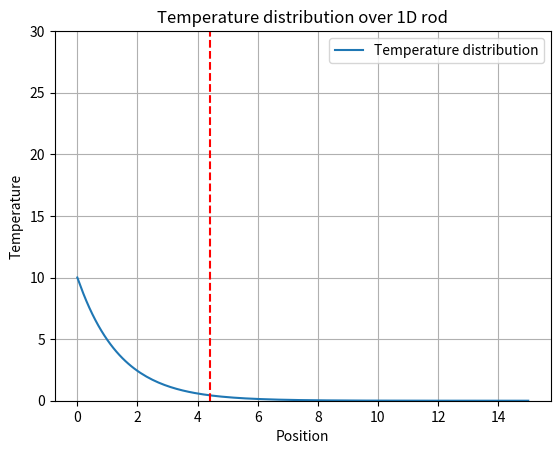

This chart was generated by the following Python code: (Note: this script raises an exception after producing the figure.)
import numpy as np
import matplotlib.pyplot as plt
from matplotlib.animation import FuncAnimation

# Parameters
k = 6.3  # Thermal diffusivity (m^2/year)
L = 15.0  # Length of the rod (m)
T = 1.0  # Total time (years)
Nx = 150  # Number of spatial points
Nt = 1260 #200  # Number of time steps
dx = L / Nx  # Spatial step size
dt = T / Nt  # Time step size

# Initial condition function
def f(t):
    if (0 <= t <= 0.5) or (1 < t <= 1.5):
        f = 10
    elif (0.5 < t <= 1) or (1.5 < t <= 2):
        f = 30
    return f

# Boundary condition functions
def initial_condition(t, x):
    return f(t) * np.exp(-0.71 * x)

def right_boundary_condition(t, x):
    return np.zeros_like(x)

# Create grid
x_values = np.linspace(0, L, Nx+1)  # Spatial grid
u = initial_condition(0, x_values)  # Initial temperature distribution

frames = []  # To store frames for animation

# Explicit Euler method
for n in range(Nt):
    u_new = np.zeros_like(u)
    
    # Applying boundary conditions
    u_new[0] = f((n+1) * dt)
    u_new[-1] = right_boundary_condition((n+1) * dt, x_values)[-1]
    
    for i in range(1, Nx):  # Update inner points
        u_new[i] = u[i] + k * dt * (u[i+1] - 2 * u[i] + u[i-1]) / (dx**2)
    
    u = u_new.copy()
    frames.append(u.copy())  # Store current temperature distribution for each frame
    
# Create an animation
fig, ax = plt.subplots()
line, = ax.plot(x_values, frames[0], label='Temperature distribution')
plt.title('Temperature distribution over 1D rod')
plt.xlabel('Position')
plt.ylabel('Temperature')
plt.legend()
plt.grid(True)

# Set y-axis range
ax.set_ylim(0,30)

# Vertical line at x = 4.4
ax.axvline(x=4.4, color='red', linestyle='--', label='x = 4.4')

# Timer text
timer_text = ax.text(0.02, 0.95, '', transform=ax.transAxes)

def update(frame):
    line.set_ydata(frames[frame])
    time = (frame + 1) * dt  # Calculate current time
    timer_text.set_text(f'Time: {time:.2f} years')  # Update timer text
    return line, timer_text

ani = FuncAnimation(fig, update, frames=len(frames), interval=50)

# Save the animation as an MP4 file
ani.save('temperature_evolution.mp4', fps=30, extra_args=['-vcodec', 'libx264'])

# plt.show()